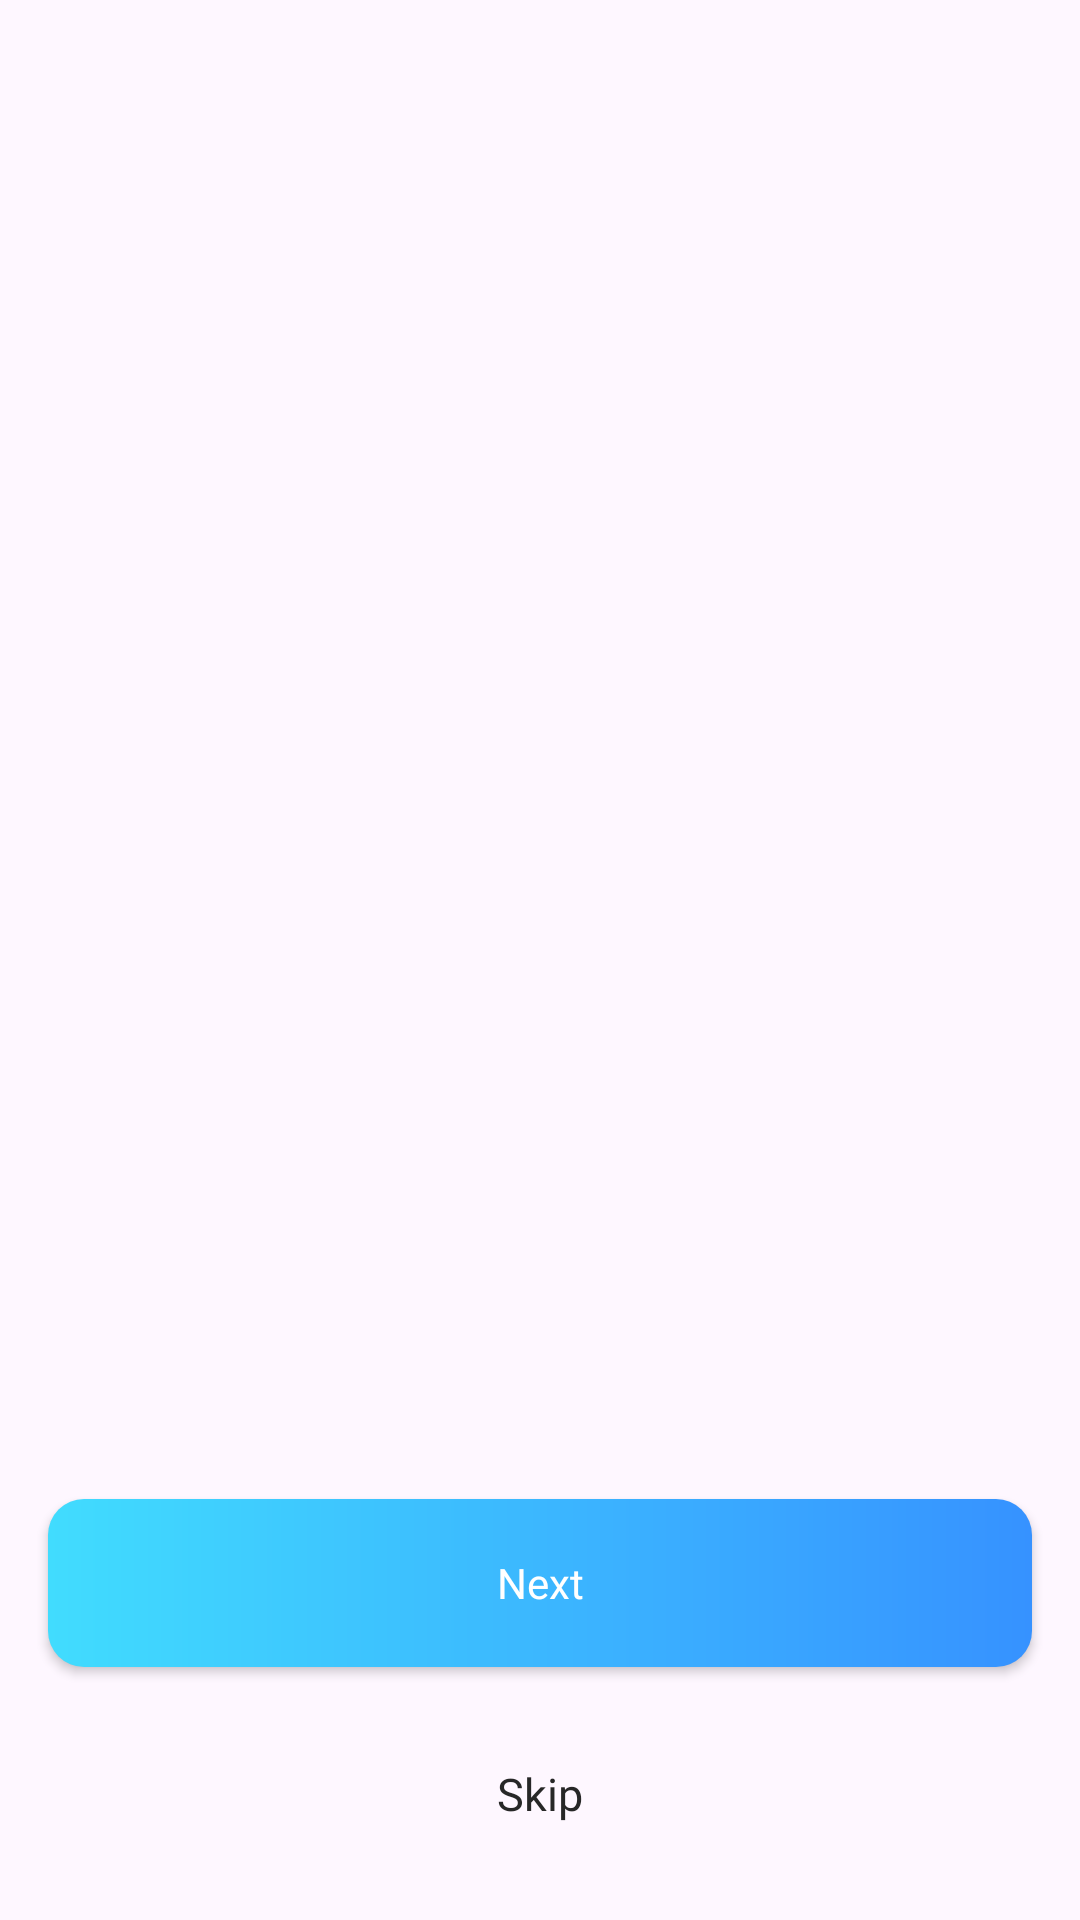

Android layout source for this screen:
<!-- AndroidManifest.xml: application theme Theme.RegionalTaxi -->
<!-- res/layout/activity_intro.xml -->
<?xml version="1.0" encoding="utf-8"?>
<androidx.constraintlayout.widget.ConstraintLayout xmlns:android="http://schemas.android.com/apk/res/android"
    xmlns:app="http://schemas.android.com/apk/res-auto"
    xmlns:tools="http://schemas.android.com/tools"
    android:layout_width="match_parent"
    android:layout_height="match_parent"
    tools:context=".ui.IntroActivity">

    <androidx.appcompat.widget.AppCompatImageView
        android:id="@+id/btn_preview"
        android:layout_width="wrap_content"
        android:layout_height="wrap_content"
        android:layout_marginStart="@dimen/dimen_16dp"
        android:layout_marginTop="@dimen/dimen_32dp"
        android:src="@drawable/intro_back"
        android:visibility="invisible"
        app:layout_constraintStart_toStartOf="parent"
        app:layout_constraintTop_toTopOf="parent" />

    <androidx.viewpager2.widget.ViewPager2
        android:id="@+id/screen_view_pager"
        android:layout_width="match_parent"
        android:layout_height="0dp"
        android:layout_marginTop="@dimen/dimen_24dp"
        android:layout_marginBottom="@dimen/dimen_36dp"
        android:overScrollMode="never"
        app:layout_constraintBottom_toTopOf="@id/tab_indicator"
        app:layout_constraintEnd_toEndOf="parent"
        app:layout_constraintStart_toStartOf="parent"
        app:layout_constraintTop_toBottomOf="@id/btn_preview" />

    <com.google.android.material.tabs.TabLayout
        android:id="@+id/tab_indicator"
        android:layout_width="wrap_content"
        android:layout_height="wrap_content"
        android:background="@null"
        app:layout_constraintBottom_toTopOf="@id/btn_next"
        app:layout_constraintEnd_toEndOf="parent"
        app:layout_constraintStart_toStartOf="parent"
        app:layout_editor_absoluteY="455dp"
        app:tabBackground="@drawable/indicator_selector"
        app:tabIndicatorHeight="0dp" />

    <androidx.appcompat.widget.AppCompatButton
        android:id="@+id/btn_next"
        android:layout_width="match_parent"
        android:layout_height="@dimen/dimen_56dp"
        android:layout_marginHorizontal="@dimen/dimen_16dp"
        android:layout_marginBottom="@dimen/dimen_32dp"
        android:background="@drawable/back_intro_btn"
        android:fontFamily="@font/nunito_sans_7pt_semi_bold"
        android:text="@string/tv_next"
        android:textAllCaps="false"
        android:textColor="@color/white"
        android:textSize="14sp"
        app:layout_constraintBottom_toTopOf="@id/btn_skip" />

    <androidx.appcompat.widget.AppCompatTextView
        android:id="@+id/btn_skip"
        android:layout_width="wrap_content"
        android:layout_height="wrap_content"
        android:layout_marginBottom="@dimen/dimen_32dp"
        android:fontFamily="@font/nunito_sans_7pt_regular"
        android:text="@string/tv_skip"
        android:textColor="#272727"
        android:textSize="15sp"
        app:layout_constraintBottom_toBottomOf="parent"
        app:layout_constraintEnd_toEndOf="parent"
        app:layout_constraintStart_toStartOf="parent" />
</androidx.constraintlayout.widget.ConstraintLayout>
<!-- resources referenced by this layout -->
<resources>
  <color name="white">#FFFFFFFF</color>
  <dimen name="dimen_16dp">16dp</dimen>
  <dimen name="dimen_24dp">24dp</dimen>
  <dimen name="dimen_32dp">32dp</dimen>
  <dimen name="dimen_36dp">36dp</dimen>
  <dimen name="dimen_56dp">56dp</dimen>
  <!-- drawable back_intro_btn (drawable) -->
  <?xml version="1.0" encoding="utf-8"?>
  <shape xmlns:android="http://schemas.android.com/apk/res/android"
      android:shape="rectangle">
  
      <corners android:radius="@dimen/dimen_12dp" />
      <gradient
          android:endColor="#3692FF"
          android:startColor="#41DCFE" />
  </shape>
  <string name="tv_next">Next</string>
  <string name="tv_skip">Skip</string>
  <style name="Theme.RegionalTaxi" parent="Base.Theme.RegionalTaxi" />
  <dimen name="dimen_12dp">12dp</dimen>
  <style name="Base.Theme.RegionalTaxi" parent="Theme.Material3.DayNight.NoActionBar">
          
          
      </style>
</resources>
